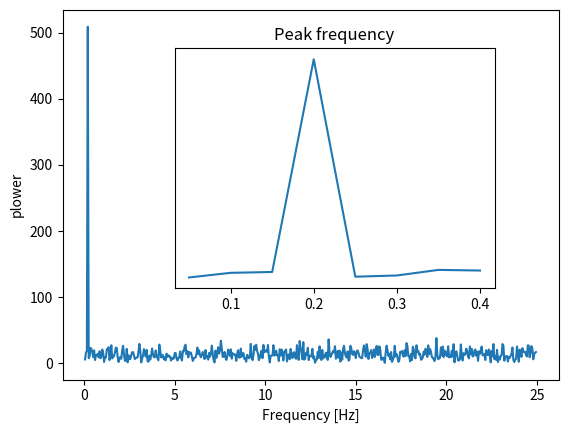
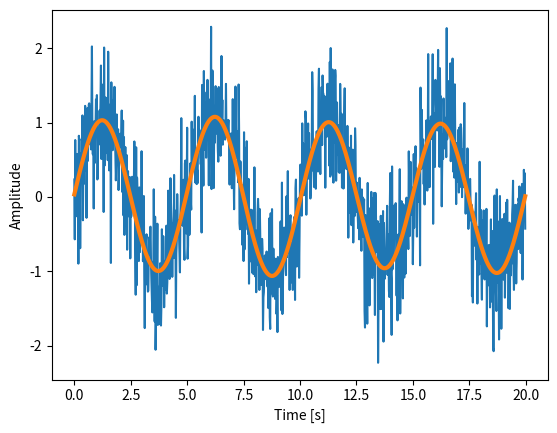

Reproduce these figures in Python, in order. (Note: this script raises an exception after producing the figures.)
# -*- coding: utf-8 -*-
import numpy as np
from scipy import fftpack
import pylab as pl


np.random.seed(1234)

time_step = 0.02
period = 5.

time_vec = np.arange(0, 20, time_step)
sig = np.sin(2 * np.pi / period * time_vec) + \
      0.5 * np.random.randn(time_vec.size)

sample_freq = fftpack.fftfreq(sig.size, d=time_step)
sig_fft = fftpack.fft(sig)
pidxs = np.where(sample_freq > 0)
freqs, power = sample_freq[pidxs], np.abs(sig_fft)[pidxs]
freq = freqs[power.argmax()]

pl.figure()
pl.plot(freqs, power)
pl.xlabel('Frequency [Hz]')
pl.ylabel('plower')
axes = pl.axes([0.3, 0.3, 0.5, 0.5])
pl.title('Peak frequency')
pl.plot(freqs[:8], power[:8])
pl.setp(axes, yticks=[])

pl.show()

import numpy as np
from scipy import fftpack
import pylab as pl

np.random.seed(1234)

time_step = 0.02
period = 5.

time_vec = np.arange(0, 20, time_step)
sig = np.sin(2 * np.pi / period * time_vec) + \
      0.5 * np.random.randn(time_vec.size)

sample_freq = fftpack.fftfreq(sig.size, d=time_step)
sig_fft = fftpack.fft(sig)
pidxs = np.where(sample_freq > 0)
freqs, power = sample_freq[pidxs], np.abs(sig_fft)[pidxs]
freq = freqs[power.argmax()]

sig_fft[np.abs(sample_freq) > freq] = 0
main_sig = fftpack.ifft(sig_fft)

pl.figure()
pl.plot(time_vec, sig)
pl.plot(time_vec, main_sig, linewidth=3)
pl.xlabel('Time [s]')
pl.ylabel('Amplitude')


pl.show()



"""
Simple image blur by convolution with a Gaussian kernel
"""

import numpy as np
from scipy import fftpack
import matplotlib.pyplot as plt

# read image
img = plt.imread('./data/elephant.png')

# prepare an 1-D Gaussian convolution kernel
t = np.linspace(-10, 10, 30)
bump = np.exp(-0.1*t**2)
bump /= np.trapz(bump) # normalize the integral to 1

# make a 2-D kernel out of it
kernel = bump[:, np.newaxis] * bump[np.newaxis, :]

# padded fourier transform, with the same shape as the image
kernel_ft = fftpack.fft2(kernel, shape=img.shape[:2], axes=(0, 1))

# convolve
img_ft = fftpack.fft2(img, axes=(0, 1))
img2_ft = kernel_ft[:, :, np.newaxis] * img_ft
img2 = fftpack.ifft2(img2_ft, axes=(0, 1)).real

# clip values to range
img2 = np.clip(img2, 0, 1)

# plot output
plt.imshow(img2)
plt.show()

# Further exercise (only if you are familiar with this stuff):
#
# A "wrapped border" appears in the upper left and top edges of the
# image. This is because the padding is not done correctly, and does
# not take the kernel size into account (so the convolution "flows out
# of bounds of the image").  Try to remove this artifact.